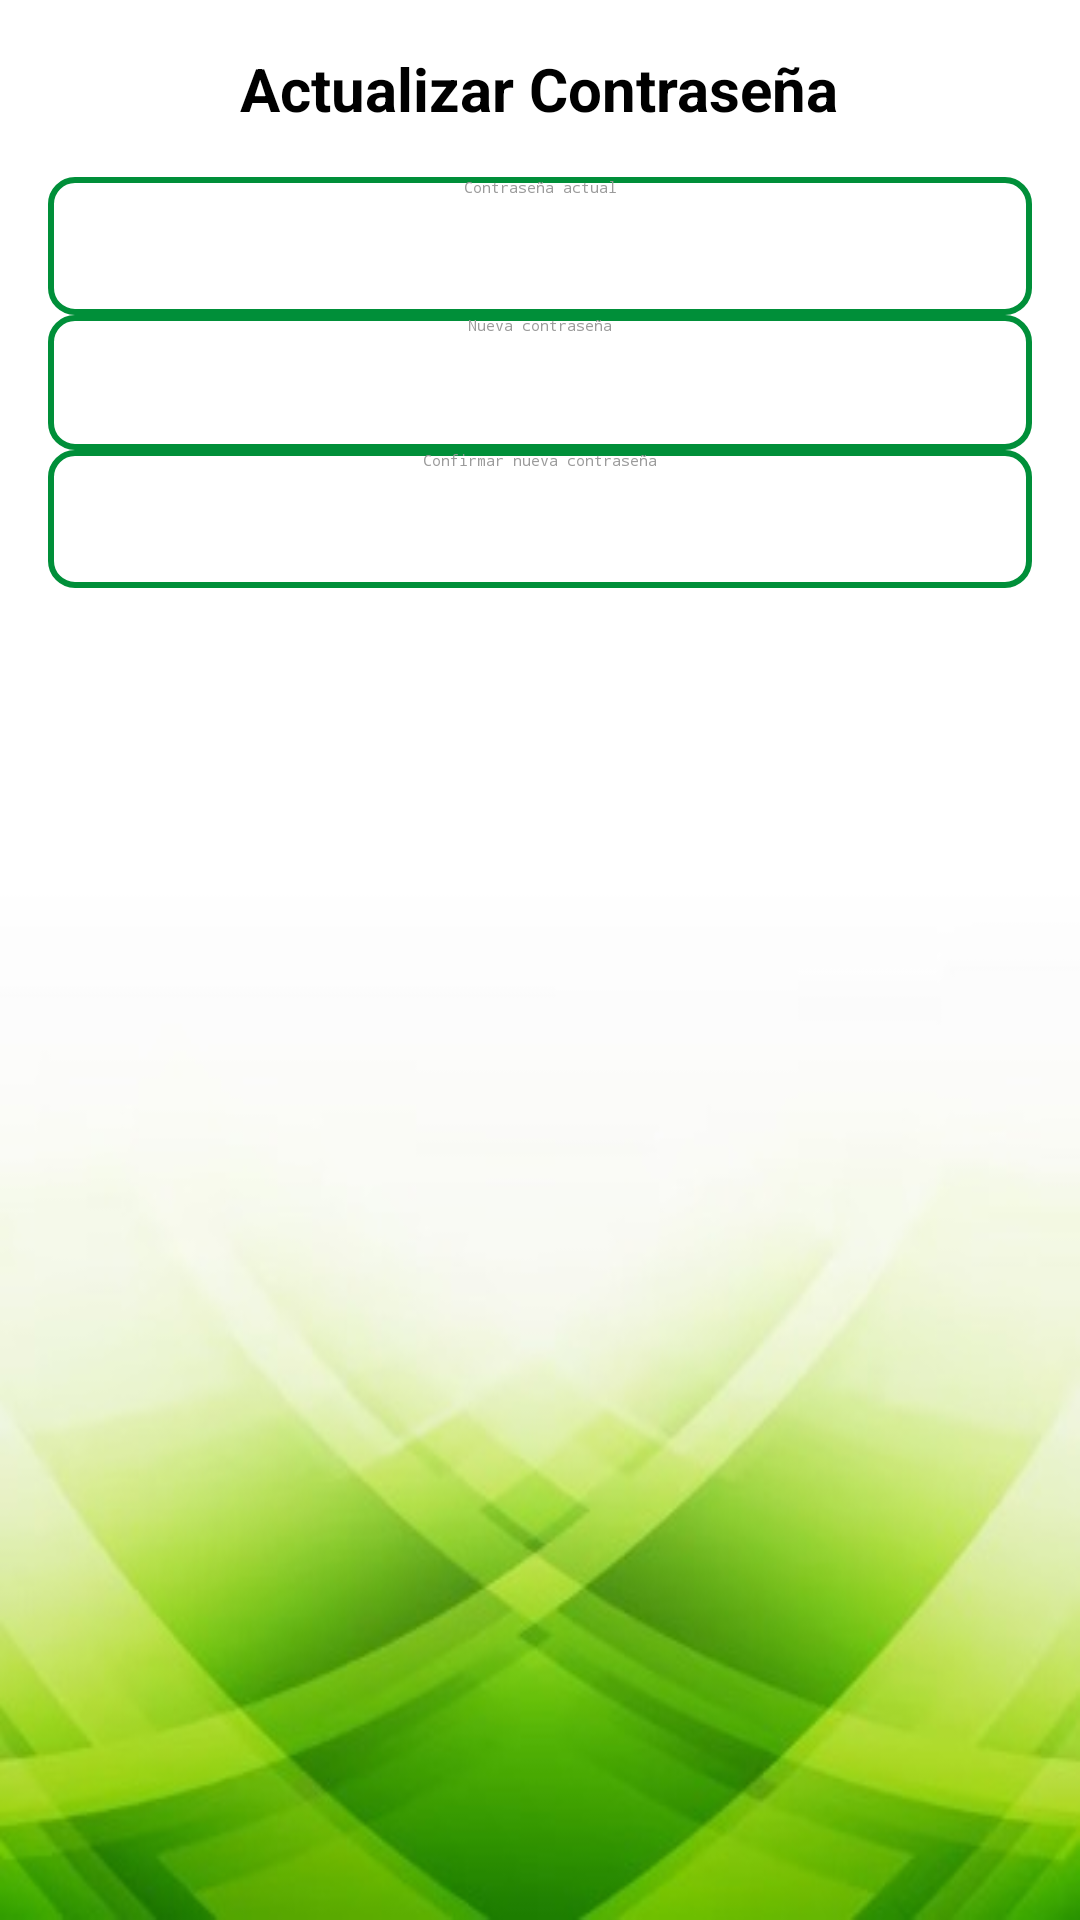

The Android layout XML behind this screen, and the referenced resources:
<!-- AndroidManifest.xml: application theme Theme.SaveGoogleSheets -->
<!-- res/layout/activity_update_password.xml -->
<?xml version="1.0" encoding="utf-8"?>
<LinearLayout xmlns:android="http://schemas.android.com/apk/res/android"
    xmlns:app="http://schemas.android.com/apk/res-auto"
    android:layout_width="match_parent"
    android:layout_height="match_parent"
    android:orientation="vertical"
    android:padding="16dp"
    android:background="@drawable/fondo_principal"> 

    <TextView
        android:layout_width="wrap_content"
        android:layout_height="wrap_content"
        android:text="Actualizar Contraseña"
        android:textSize="20sp"
        android:textColor="#000000"
        android:textStyle="bold"
        android:layout_gravity="center"
        android:layout_marginBottom="16dp" />

    <EditText
        android:id="@+id/editTextCurrentPassword"
        android:layout_width="match_parent"
        android:layout_height="46dp"
        android:background="@drawable/edittext_border_blue"
        android:hint="Contraseña actual"
        android:inputType="textPassword"
        android:textColorHint="#9b9b9b"
        android:textAlignment="center"
        android:textColor="@color/black" />

    <EditText
        android:id="@+id/editTextNewPassword"
        android:layout_width="match_parent"
        android:layout_height="45dp"
        android:background="@drawable/edittext_border_blue"
        android:hint="Nueva contraseña"
        android:inputType="textPassword"
        android:textColorHint="#9b9b9b"
        android:textColor="@color/black"
        android:textAlignment="center"/>

    <EditText
        android:id="@+id/editTextConfirmPassword"
        android:layout_width="match_parent"
        android:layout_height="46dp"
        android:background="@drawable/edittext_border_blue"
        android:hint="Confirmar nueva contraseña"
        android:inputType="textPassword"
        android:textColorHint="#9b9b9b"
        android:textColor="@color/black"
        android:textAlignment="center"/>

    <Button
        android:id="@+id/buttonUpdatePassword"
        android:layout_width="match_parent"
        android:layout_height="wrap_content"
        android:text="Actualizar Contraseña"
        android:textColor="@color/white"
        android:backgroundTint="#43a047"/>
    <Button
        android:id="@+id/buttonCancel"
        android:layout_width="match_parent"
        android:layout_height="wrap_content"
        android:text="Cancelar"
        android:textColor="@color/white"
        android:backgroundTint="#43a047"/>

    <ImageView
        android:id="@+id/imageView2"
        android:layout_width="wrap_content"
        android:layout_height="298dp"
        android:layout_marginTop="10dp"
        app:srcCompat="@drawable/iasa_ninas" />

</LinearLayout>
<!-- resources referenced by this layout -->
<resources>
  <color name="black">#FF000000</color>
  <color name="white">#FFFFFFFF</color>
  <!-- drawable edittext_border_blue (drawable) -->
  <?xml version="1.0" encoding="utf-8"?>
  <shape xmlns:android="http://schemas.android.com/apk/res/android">
      <solid android:color="#FFFFFF" />
      <stroke
          android:width="2dp"
      android:color="#008f39" />
      <corners android:radius="8dp" />
  </shape>
  <!-- drawable fondo_principal: jpg bitmap (drawable, 17425 bytes) -->
  <!-- drawable iasa_ninas: jpg bitmap (drawable, 309240 bytes) -->
</resources>
